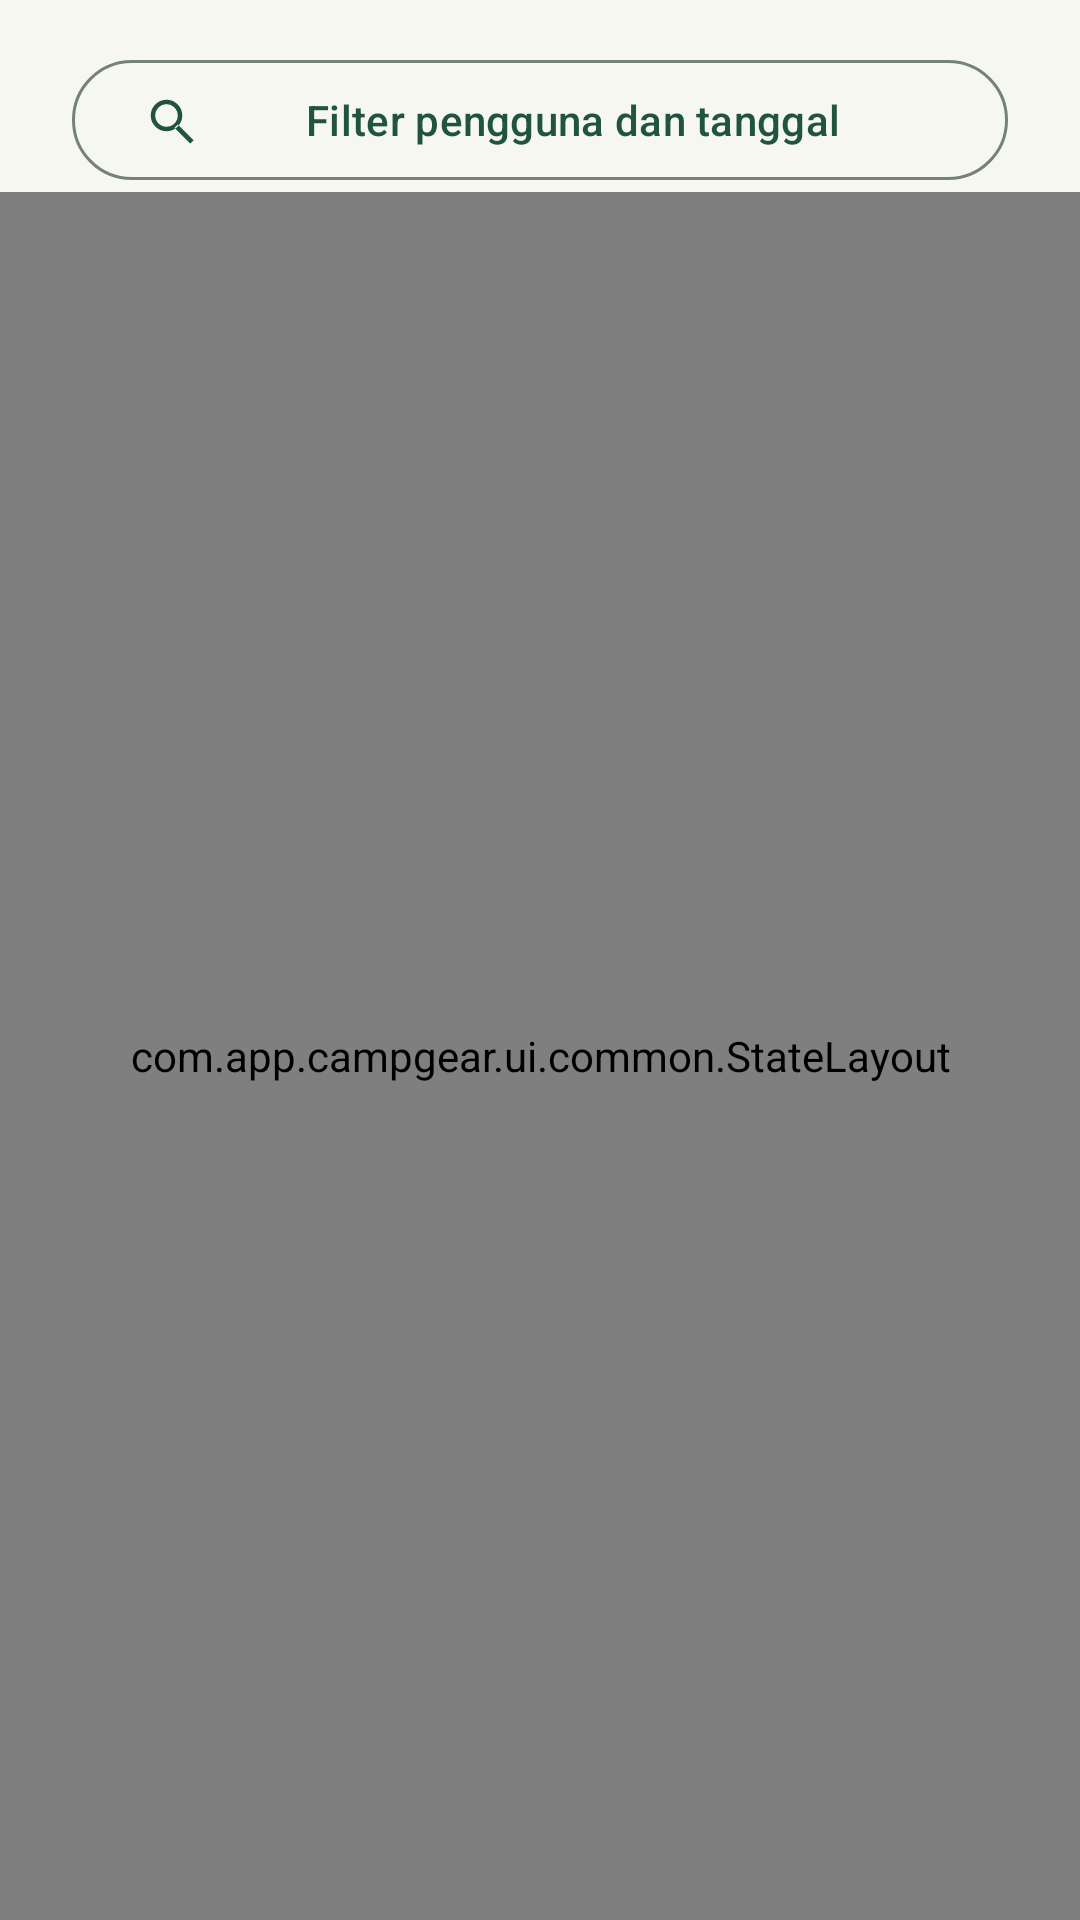

The Android layout XML behind this screen, and the referenced resources:
<!-- AndroidManifest.xml: application theme Theme.CampGear -->
<!-- res/layout/fragment_log_aktivitas.xml -->
<?xml version="1.0" encoding="utf-8"?>
<LinearLayout xmlns:android="http://schemas.android.com/apk/res/android" xmlns:app="http://schemas.android.com/apk/res-auto" android:layout_width="match_parent" android:layout_height="match_parent" android:orientation="vertical">
    <com.google.android.material.button.MaterialButton android:id="@+id/buttonToggleLogFilter" style="@style/Widget.Material3.Button.OutlinedButton" android:layout_width="match_parent" android:layout_height="wrap_content" android:layout_marginHorizontal="@dimen/content_gutter" android:layout_marginTop="@dimen/space_2" android:text="@string/filter_activity" app:icon="@drawable/ic_search" />
    <LinearLayout android:id="@+id/logFilterPanel" android:layout_width="match_parent" android:layout_height="wrap_content" android:orientation="vertical" android:paddingHorizontal="@dimen/content_gutter" android:paddingVertical="@dimen/space_2" android:visibility="gone">
        <com.google.android.material.textfield.TextInputLayout android:id="@+id/tilLogUser" style="@style/Widget.CampGear.Dropdown" android:layout_width="match_parent" android:layout_height="wrap_content" android:hint="@string/log_filter_user">
            <com.google.android.material.textfield.MaterialAutoCompleteTextView android:id="@+id/inputLogUser" android:layout_width="match_parent" android:layout_height="wrap_content" android:inputType="none" />
        </com.google.android.material.textfield.TextInputLayout>
        <LinearLayout android:layout_width="match_parent" android:layout_height="wrap_content" android:orientation="horizontal" android:baselineAligned="false" android:layout_marginTop="@dimen/space_2">
            <com.google.android.material.textfield.TextInputLayout android:id="@+id/tilLogFrom" android:layout_width="0dp" android:layout_height="wrap_content" android:layout_weight="1" android:layout_marginEnd="@dimen/space_1" android:hint="@string/log_filter_from">
                <com.google.android.material.textfield.TextInputEditText android:id="@+id/inputLogFrom" android:layout_width="match_parent" android:layout_height="wrap_content" android:clickable="true" android:focusable="true" android:cursorVisible="false" android:inputType="none" />
            </com.google.android.material.textfield.TextInputLayout>
            <com.google.android.material.textfield.TextInputLayout android:id="@+id/tilLogTo" android:layout_width="0dp" android:layout_height="wrap_content" android:layout_weight="1" android:hint="@string/log_filter_to">
                <com.google.android.material.textfield.TextInputEditText android:id="@+id/inputLogTo" android:layout_width="match_parent" android:layout_height="wrap_content" android:clickable="true" android:focusable="true" android:cursorVisible="false" android:inputType="none" />
            </com.google.android.material.textfield.TextInputLayout>
        </LinearLayout>
        <LinearLayout android:layout_width="match_parent" android:layout_height="wrap_content" android:orientation="horizontal" android:layout_marginTop="@dimen/space_1">
            <com.google.android.material.button.MaterialButton android:id="@+id/buttonApplyLogFilter" android:layout_width="0dp" android:layout_height="wrap_content" android:layout_weight="1" android:text="@string/action_apply" />
            <com.google.android.material.button.MaterialButton android:id="@+id/buttonResetLogFilter" style="@style/Widget.Material3.Button.OutlinedButton" android:layout_width="0dp" android:layout_height="wrap_content" android:layout_weight="1" android:layout_marginStart="@dimen/space_1" android:text="@string/log_clear_filter" />
        </LinearLayout>
    </LinearLayout>
    <com.app.campgear.ui.common.StateLayout android:id="@+id/stateLayout" android:layout_width="match_parent" android:layout_height="0dp" android:layout_weight="1">
        <androidx.swiperefreshlayout.widget.SwipeRefreshLayout android:id="@+id/swipeRefresh" android:layout_width="match_parent" android:layout_height="match_parent">
            <androidx.recyclerview.widget.RecyclerView android:id="@+id/recyclerLog" android:layout_width="match_parent" android:layout_height="match_parent" android:clipToPadding="false" android:paddingBottom="@dimen/space_3" app:layoutManager="androidx.recyclerview.widget.LinearLayoutManager" />
        </androidx.swiperefreshlayout.widget.SwipeRefreshLayout>
    </com.app.campgear.ui.common.StateLayout>
    <ProgressBar android:id="@+id/paginationProgress" android:layout_width="@dimen/icon_small" android:layout_height="@dimen/icon_small" android:layout_gravity="center_horizontal" android:visibility="gone" />
</LinearLayout>
<!-- resources referenced by this layout -->
<resources>
  <dimen name="content_gutter">24dp</dimen>
  <dimen name="icon_small">24dp</dimen>
  <dimen name="space_1">8dp</dimen>
  <dimen name="space_2">16dp</dimen>
  <dimen name="space_3">24dp</dimen>
  <string name="action_apply">Terapkan</string>
  <string name="filter_activity">Filter pengguna dan tanggal</string>
  <string name="log_clear_filter">Reset Filter</string>
  <string name="log_filter_from">Dari tanggal</string>
  <string name="log_filter_to">Sampai tanggal</string>
  <string name="log_filter_user">Pengguna</string>
  <dimen name="radius_small">16dp</dimen>
  <color name="primary">#215341</color>
  <color name="on_primary">#FFFFFF</color>
  <color name="primary_container">#D7EBDD</color>
  <color name="on_primary_container">#102F24</color>
  <color name="secondary">#785324</color>
  <color name="on_secondary">#FFFFFF</color>
  <color name="secondary_container">#F5E4C7</color>
  <color name="on_secondary_container">#39250B</color>
  <color name="surface">#FFFFFF</color>
  <color name="on_surface">#202C26</color>
  <color name="surface_variant">#EFF2EC</color>
  <color name="background">#F6F7F1</color>
  <color name="surface_container_low">#F7F9F3</color>
  <color name="surface_container">#EFF3EC</color>
  <color name="surface_container_high">#E7EEE5</color>
  <color name="surface_container_highest">#DFE7DD</color>
  <color name="on_surface_variant">#526057</color>
  <color name="outline">#758279</color>
  <color name="outline_variant">#DCE3DB</color>
  <color name="error">#A52D32</color>
  <color name="on_error">#FFFFFF</color>
  <color name="error_container">#FFE0DF</color>
  <color name="on_error_container">#5A151B</color>
  <style name="TextAppearance.CampGear.Headline" parent="TextAppearance.Material3.HeadlineMedium">
          <item name="android:fontFamily">sans-serif-medium</item>
          <item name="android:textSize">@dimen/type_headline</item>
          <item name="android:letterSpacing">-0.02</item>
      </style>
  <style name="TextAppearance.CampGear.Title" parent="TextAppearance.Material3.TitleLarge">
          <item name="android:fontFamily">sans-serif-medium</item>
          <item name="android:textSize">@dimen/type_title</item>
          <item name="android:letterSpacing">-0.01</item>
      </style>
  <style name="TextAppearance.CampGear.TitleSmall" parent="TextAppearance.Material3.TitleMedium">
          <item name="android:fontFamily">sans-serif-medium</item>
          <item name="android:textSize">@dimen/type_title_small</item>
      </style>
  <style name="TextAppearance.CampGear.Body" parent="TextAppearance.Material3.BodyLarge">
          <item name="android:textSize">@dimen/type_body</item>
      </style>
  <style name="TextAppearance.CampGear.BodySmall" parent="TextAppearance.Material3.BodyMedium">
          <item name="android:textSize">@dimen/type_body_small</item>
      </style>
  <style name="TextAppearance.CampGear.LabelLarge" parent="TextAppearance.Material3.LabelLarge">
          <item name="android:textSize">@dimen/type_body_small</item>
      </style>
  <style name="TextAppearance.CampGear.Label" parent="TextAppearance.Material3.LabelMedium">
          <item name="android:textSize">@dimen/type_label</item>
      </style>
  <style name="ThemeOverlay.CampGear.Dialog" parent="ThemeOverlay.Material3.MaterialAlertDialog" />
  <style name="ShapeAppearance.CampGear.Small" parent="ShapeAppearance.Material3.Corner.Medium">
          <item name="cornerSize">@dimen/radius_small</item>
      </style>
  <style name="ShapeAppearance.CampGear.Card" parent="ShapeAppearance.Material3.Corner.Large">
          <item name="cornerSize">@dimen/radius_card</item>
      </style>
  <dimen name="type_headline">32sp</dimen>
  <dimen name="type_title">24sp</dimen>
  <dimen name="type_title_small">18sp</dimen>
  <dimen name="type_body">16sp</dimen>
  <dimen name="type_body_small">14sp</dimen>
  <dimen name="type_label">12sp</dimen>
  <dimen name="touch_target">48dp</dimen>
  <dimen name="radius_card">24dp</dimen>
</resources>
